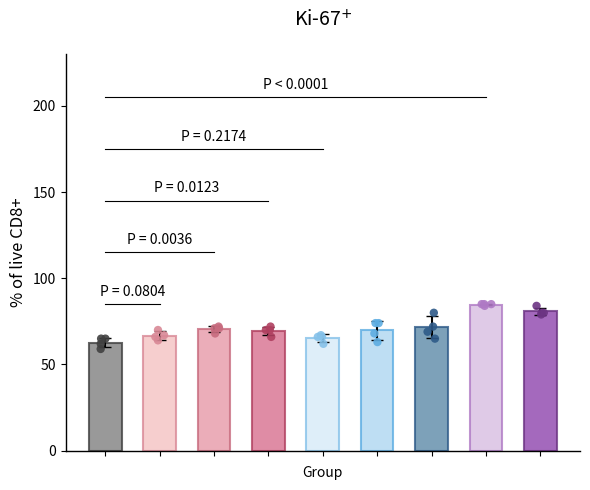

This figure's Python source:
import sys
import matplotlib.pyplot as plt
import pandas as pd
import numpy as np
import seaborn as sns

def generate_chart(output_filename):
    # 1. Data Preparation
    # Reconstructing the dataframe from the provided Markdown table source data.
    # Columns: DMSO, Rapa 40nM, Rapa 100nM, Rapa 200nM, LY 1uM, LY 5uM, LY 10uM, MK 0.2uM, MK 1uM
    
    data = {
        'DMSO': [62, 65, 65, 59],
        'Rapamycin_40nM': [70, 67, 66, 64],
        'Rapamycin_100nM': [71, 72, 71, 68],
        'Rapamycin_200nM': [70, 70, 72, 66],
        'LY294002_1uM': [66, 67, 66, 62],
        'LY294002_5uM': [74, 74, 68, 63],
        'LY294002_10uM': [80, 72, 69, 65],
        'MK2206_0.2uM': [84, 85, 85, 85],
        'MK2206_1uM': [80, 80, 84, 79]
    }
    
    df = pd.DataFrame(data)
    
    # Calculate means and standard deviations for plotting
    means = df.mean()
    stds = df.std()
    
    # 2. Plot Setup
    fig, ax = plt.subplots(figsize=(6, 5))
    
    # Define Colors based on the image
    # DMSO: Grey
    # Rapamycin: Light Pink -> Dark Pink
    # LY294002: Light Blue -> Dark Blue
    # MK2206: Light Purple -> Dark Purple
    
    colors_fill = [
        '#808080', # DMSO
        '#F4C2C2', '#E699A8', '#D8708F', # Rapamycin
        '#D6EAF8', '#AED6F1', '#5D8AA8', # LY294002 (Last one is darker blue/greyish)
        '#D7BDE2', '#8E44AD'  # MK2206
    ]
    
    # Edge colors (slightly darker versions for borders and dots)
    colors_edge = [
        '#404040', # DMSO
        '#D98896', '#C76B7E', '#B04060', # Rapamycin
        '#85C1E9', '#5DADE2', '#2E5A88', # LY294002
        '#AF7AC5', '#6C3483'  # MK2206
    ]

    x_pos = np.arange(len(df.columns))
    
    # 3. Draw Bars
    # We iterate to set individual colors
    for i, col in enumerate(df.columns):
        ax.bar(i, means[col], yerr=stds[col], capsize=4, color=colors_fill[i], edgecolor=colors_edge[i], 
               width=0.6, linewidth=1.5, alpha=0.8, zorder=1, error_kw={'ecolor': 'black', 'elinewidth': 1.5})
        
    # 4. Draw Scatter Points (Individual Data)
    # Using seaborn stripplot for the jitter effect, but mapping manually to match x_pos
    melted_df = df.melt(var_name='Group', value_name='Value')
    
    # Create a custom palette for seaborn to match our edge colors
    sns.stripplot(data=melted_df, x='Group', y='Value', jitter=True, ax=ax, 
                  palette=colors_edge, size=6, alpha=0.9, zorder=2, legend=False)

    # 5. Statistical Annotations
    # Replicating the lines and P-values exactly as shown in the image.
    # The lines stack vertically.
    from scipy import stats

    def get_p_text(group1, group2):
        _, p_val = stats.ttest_ind(data[group1], data[group2])
        if p_val < 0.0001:
            return "P < 0.0001"
        else:
            return f"P = {p_val:.4f}"
    
    def draw_significance(x1, x2, y_line, text, y_text_offset=3):
        # Draw the horizontal line
        ax.plot([x1, x2], [y_line, y_line], color='black', linewidth=0.8)
        # Draw text centered
        ax.text((x1 + x2) * 0.5, y_line + y_text_offset, text, 
                ha='center', va='bottom', color='black', fontsize=10)

    # Line 1: DMSO vs Rapamycin 40nM (Index 0 vs 1)
    draw_significance(0, 1, 85, get_p_text('DMSO', 'Rapamycin_40nM'))
    
    # Line 2: DMSO vs Rapamycin 100nM (Index 0 vs 2)
    draw_significance(0, 2, 115, get_p_text('DMSO', 'Rapamycin_100nM'))
    
    # Line 3: DMSO vs Rapamycin 200nM (Index 0 vs 3)
    draw_significance(0, 3, 145, get_p_text('DMSO', 'Rapamycin_200nM'))
    
    # Line 4: DMSO vs LY 1uM (Index 0 vs 4)
    draw_significance(0, 4, 175, get_p_text('DMSO', 'LY294002_1uM'))
    
    # Line 5: DMSO vs MK 0.2uM (Index 0 vs 7) - The highest line
    draw_significance(0, 7, 205, get_p_text('DMSO', 'MK2206_0.2uM'))

    # 6. Formatting
    
    # Y-Axis
    ax.set_ylabel("% of live CD8+", fontsize=12, color='black')
    ax.set_ylim(0, 230) # Extended to fit the top annotation
    ax.set_yticks([0, 50, 100, 150, 200])
    
    # X-Axis
    ax.set_xticks(x_pos)
    # The image does not show text labels on the x-axis, just ticks.
    ax.set_xticklabels([]) 
    
    # Title
    ax.set_title("Ki-67$^{+}$", fontsize=14, pad=20)
    
    # Styling
    ax.spines['top'].set_visible(False)
    ax.spines['right'].set_visible(False)
    ax.spines['left'].set_linewidth(1)
    ax.spines['bottom'].set_linewidth(1)
    
    # Adjust layout to prevent clipping
    plt.tight_layout()
    
    # Save
    plt.savefig(output_filename, dpi=300)

if __name__ == "__main__":
    output_file = "output.png"
    if len(sys.argv) > 1:
        output_file = sys.argv[1]
    
    generate_chart(output_file)
